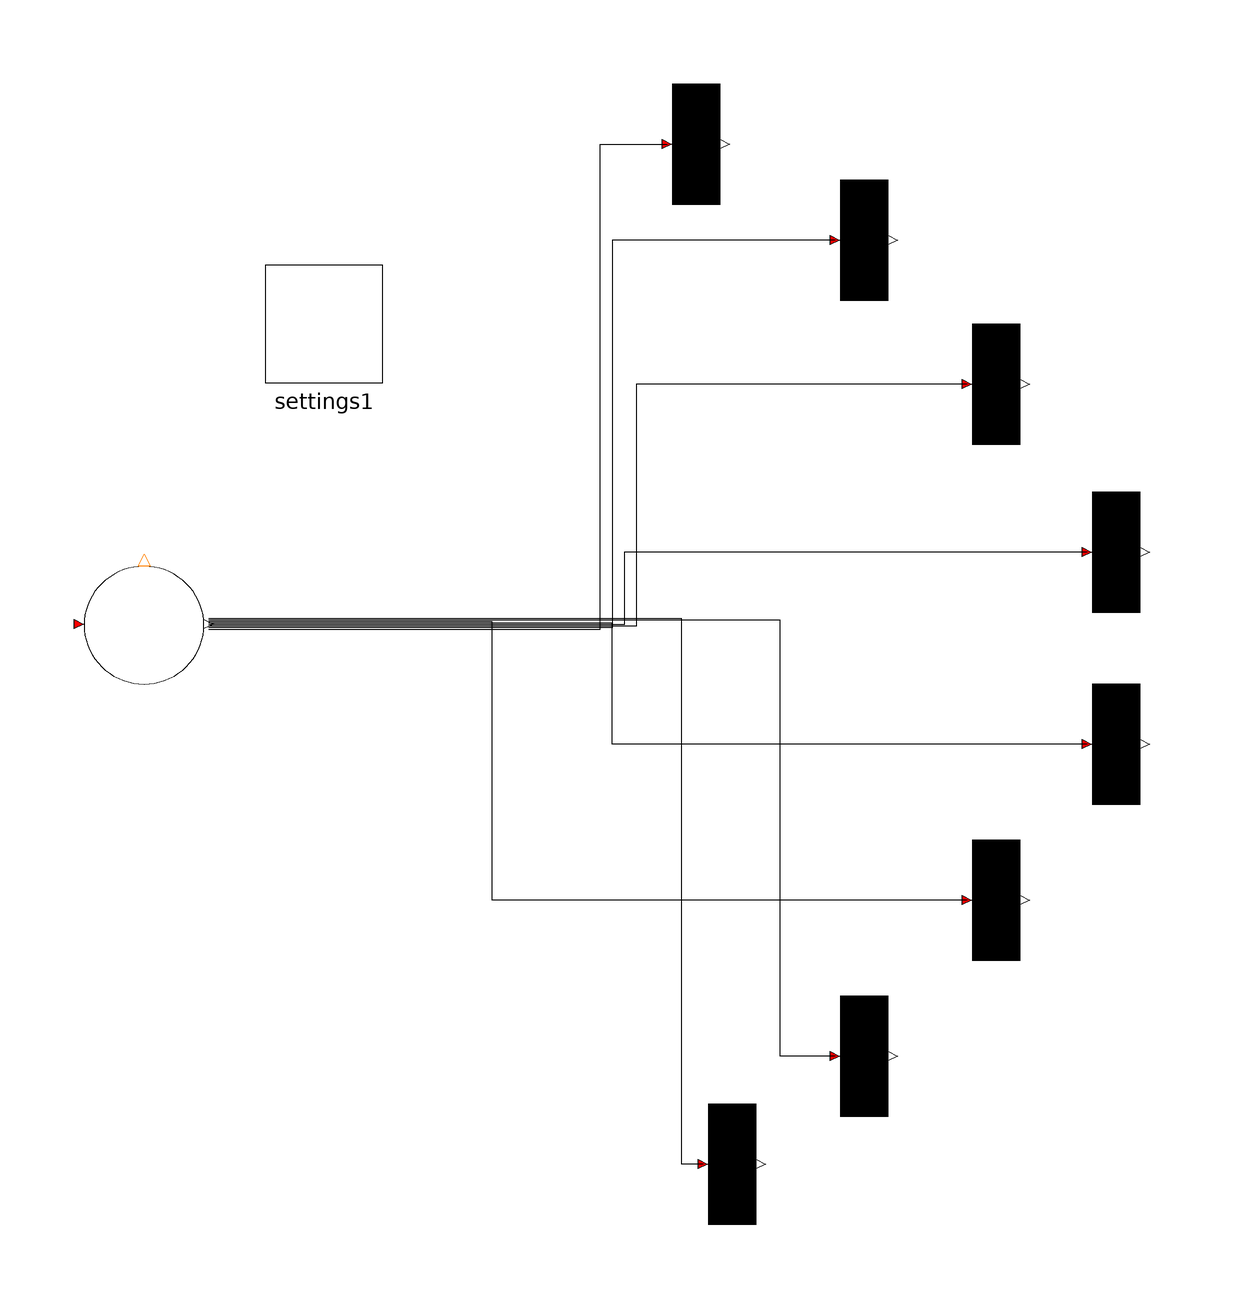

The component connection diagram of the Modelica model below, drawn from its own Placement and Line annotations.

model EightConflictProb
  PNlib.PD P1(startTokens = 1, enablingType = 2, nOut = 8) annotation(Placement(transformation(extent = {{-90, -4}, {-70, 16}})));
  PNlib.TD T1(nIn = 1) annotation(Placement(transformation(extent = {{2, 76}, {22, 96}})));
  PNlib.TD T2(nIn = 1) annotation(Placement(transformation(extent = {{30, 60}, {50, 80}})));
  PNlib.TD T3(nIn = 1) annotation(Placement(transformation(extent = {{52, 36}, {72, 56}})));
  PNlib.TD T4(nIn = 1) annotation(Placement(transformation(extent = {{72, 8}, {92, 28}})));
  PNlib.TD T5(nIn = 1) annotation(Placement(transformation(extent = {{72, -24}, {92, -4}})));
  PNlib.TD T6(nIn = 1) annotation(Placement(transformation(extent = {{52, -50}, {72, -30}})));
  PNlib.TD T7(nIn = 1) annotation(Placement(transformation(extent = {{30, -76}, {50, -56}})));
  PNlib.TD T8(nIn = 1) annotation(Placement(transformation(extent = {{8, -94}, {28, -74}})));
  inner PNlib.Settings settings1
    annotation (Placement(transformation(extent={{-60,46},{-40,66}})));
equation
  connect(P1.outTransition[1], T1.inPlaces[1]) annotation(Line(points = {{-69.2, 5.125}, {-4, 5.125}, {-4, 86}, {7.2, 86}}, color = {0, 0, 0}, smooth = Smooth.None));
  connect(T2.inPlaces[1], P1.outTransition[2]) annotation(Line(points = {{35.2, 70}, {-2, 70}, {-2, 5.375}, {-69.2, 5.375}}, color = {0, 0, 0}, smooth = Smooth.None));
  connect(T3.inPlaces[1], P1.outTransition[3]) annotation(Line(points = {{57.2, 46}, {2, 46}, {2, 5.625}, {-69.2, 5.625}}, color = {0, 0, 0}, smooth = Smooth.None));
  connect(T4.inPlaces[1], P1.outTransition[4]) annotation(Line(points = {{77.2, 18}, {0, 18}, {0, 5.875}, {-69.2, 5.875}}, color = {0, 0, 0}, smooth = Smooth.None));
  connect(T5.inPlaces[1], P1.outTransition[5]) annotation(Line(points = {{77.2, -14}, {-2, -14}, {-2, 6.125}, {-69.2, 6.125}}, color = {0, 0, 0}, smooth = Smooth.None));
  connect(T6.inPlaces[1], P1.outTransition[6]) annotation(Line(points = {{57.2, -40}, {-22, -40}, {-22, 6.375}, {-69.2, 6.375}}, color = {0, 0, 0}, smooth = Smooth.None));
  connect(T7.inPlaces[1], P1.outTransition[7]) annotation(Line(points = {{35.2, -66}, {26, -66}, {26, 6.625}, {-69.2, 6.625}}, color = {0, 0, 0}, smooth = Smooth.None));
  connect(T8.inPlaces[1], P1.outTransition[8]) annotation(Line(points = {{13.2, -84}, {9.6, -84}, {9.6, 6.875}, {-69.2, 6.875}}, color = {0, 0, 0}, smooth = Smooth.None));
  annotation(Diagram(coordinateSystem(preserveAspectRatio = false, extent = {{-100, -100}, {100, 100}}), graphics));
end EightConflictProb;